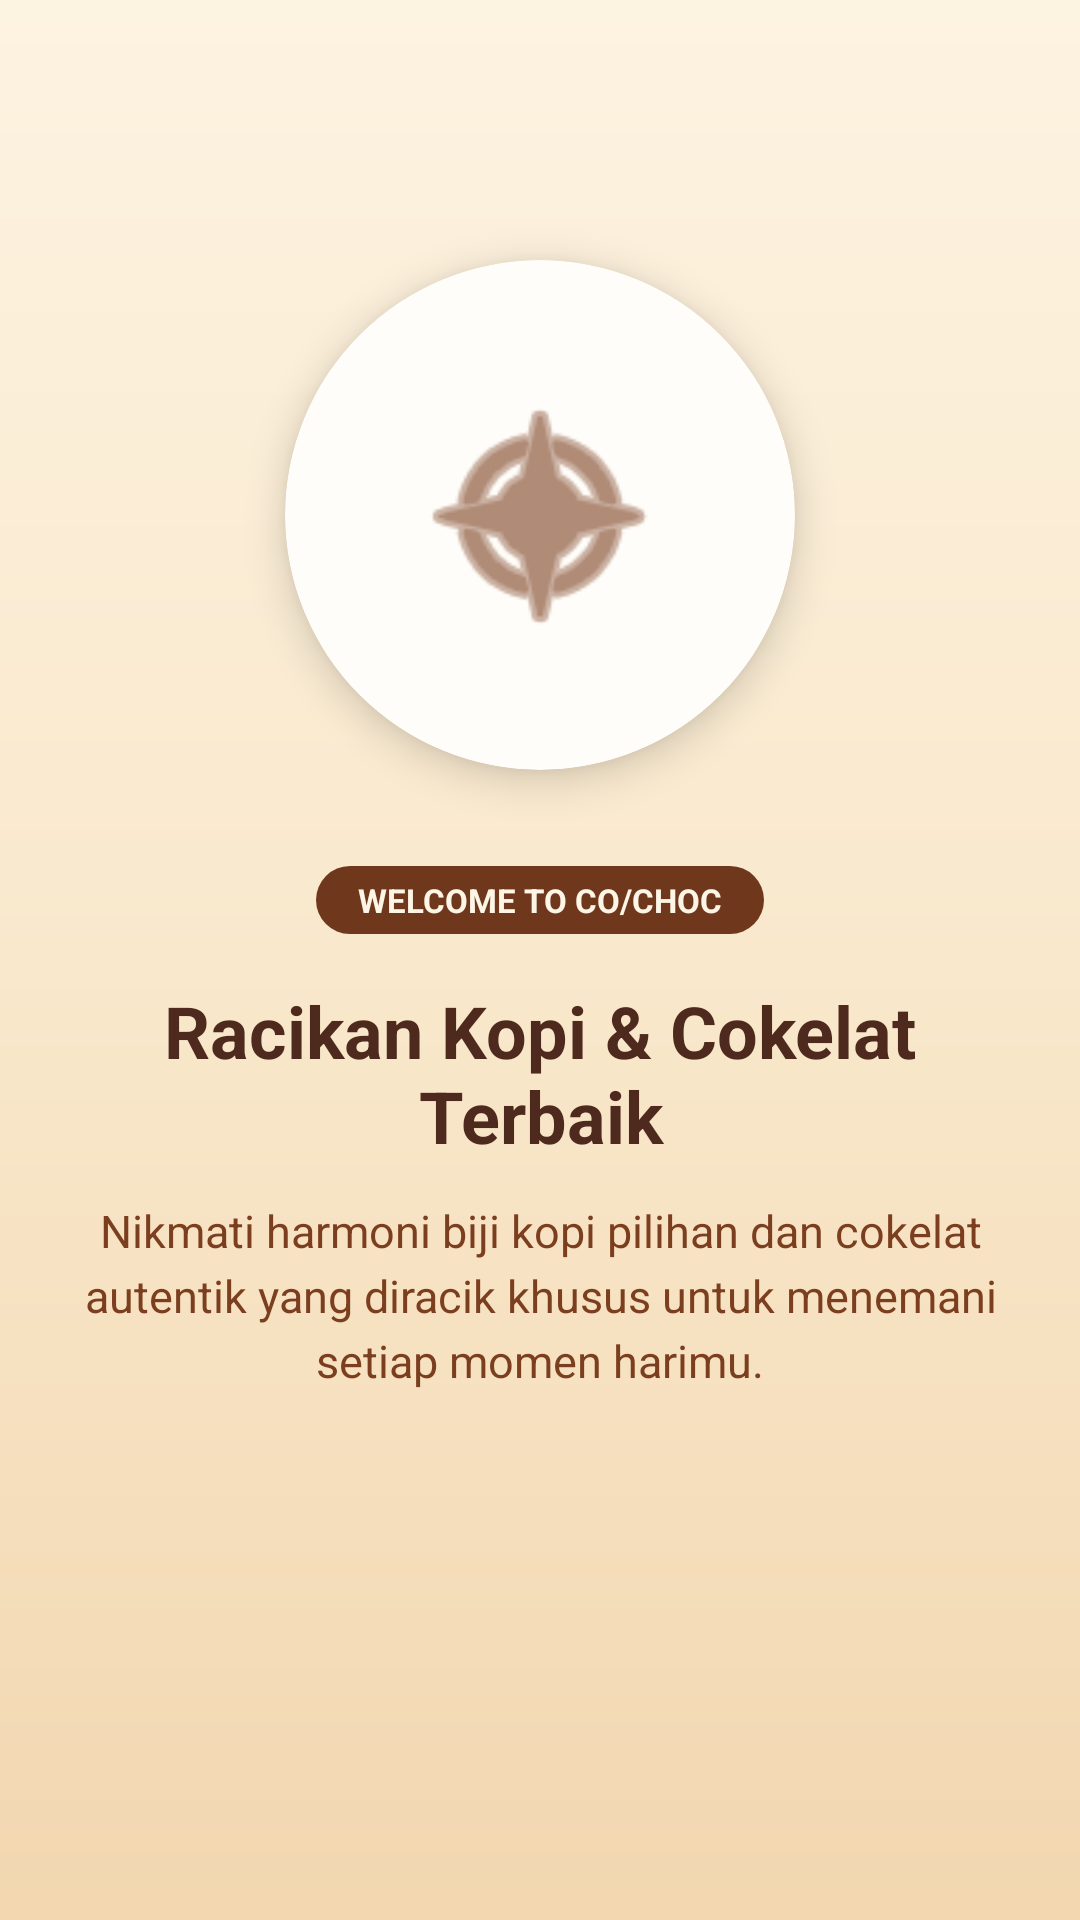

Android layout source for this screen:
<!-- AndroidManifest.xml: application theme Theme.Vra_pringles -->
<!-- res/layout/fragment_tutorial1.xml -->
<?xml version="1.0" encoding="utf-8"?>
<androidx.constraintlayout.widget.ConstraintLayout xmlns:android="http://schemas.android.com/apk/res/android"
    xmlns:app="http://schemas.android.com/apk/res-auto"
    android:layout_width="match_parent"
    android:layout_height="match_parent"
    android:background="@drawable/bg_home_gradient"
    android:padding="28dp">

    <androidx.cardview.widget.CardView
        android:id="@+id/cardIcon1"
        android:layout_width="170dp"
        android:layout_height="170dp"
        app:cardBackgroundColor="@color/cream_card"
        app:cardCornerRadius="85dp"
        app:cardElevation="8dp"
        app:layout_constraintBottom_toTopOf="@+id/tvBadge1"
        app:layout_constraintEnd_toEndOf="parent"
        app:layout_constraintStart_toStartOf="parent"
        app:layout_constraintTop_toTopOf="parent"
        app:layout_constraintVertical_chainStyle="packed">

        <ImageView
            android:layout_width="90dp"
            android:layout_height="90dp"
            android:layout_gravity="center"
            android:contentDescription="Logo Co/Choc"
            android:src="@android:drawable/ic_menu_compass"
            app:tint="@color/choco_primary" />
    </androidx.cardview.widget.CardView>

    <TextView
        android:id="@+id/tvBadge1"
        android:layout_width="wrap_content"
        android:layout_height="wrap_content"
        android:layout_marginTop="32dp"
        android:background="@drawable/bg_card_choco"
        android:paddingHorizontal="14dp"
        android:paddingVertical="4dp"
        android:text="WELCOME TO CO/CHOC"
        android:textColor="@color/cream_bg"
        android:textSize="11sp"
        android:textStyle="bold"
        app:layout_constraintBottom_toTopOf="@+id/tvTitle1"
        app:layout_constraintEnd_toEndOf="parent"
        app:layout_constraintStart_toStartOf="parent"
        app:layout_constraintTop_toBottomOf="@+id/cardIcon1" />

    <TextView
        android:id="@+id/tvTitle1"
        android:layout_width="0dp"
        android:layout_height="wrap_content"
        android:layout_marginTop="16dp"
        android:gravity="center"
        android:text="Racikan Kopi &amp; Cokelat Terbaik"
        android:textColor="@color/choco_dark"
        android:textSize="24sp"
        android:textStyle="bold"
        app:layout_constraintBottom_toTopOf="@+id/tvDesc1"
        app:layout_constraintEnd_toEndOf="parent"
        app:layout_constraintStart_toStartOf="parent"
        app:layout_constraintTop_toBottomOf="@+id/tvBadge1" />

    <TextView
        android:id="@+id/tvDesc1"
        android:layout_width="0dp"
        android:layout_height="wrap_content"
        android:layout_marginTop="12dp"
        android:layout_marginBottom="90dp"
        android:gravity="center"
        android:lineSpacingExtra="4dp"
        android:text="Nikmati harmoni biji kopi pilihan dan cokelat autentik yang diracik khusus untuk menemani setiap momen harimu."
        android:textColor="@color/choco_primary"
        android:textSize="15sp"
        app:layout_constraintBottom_toBottomOf="parent"
        app:layout_constraintEnd_toEndOf="parent"
        app:layout_constraintStart_toStartOf="parent"
        app:layout_constraintTop_toBottomOf="@+id/tvTitle1" />

</androidx.constraintlayout.widget.ConstraintLayout>
<!-- resources referenced by this layout -->
<resources>
  <color name="choco_dark">#4E2A1E</color>
  <color name="choco_primary">#7B3F20</color>
  <color name="cream_bg">#FDF5E6</color>
  <color name="cream_card">#FFFDF9</color>
  <!-- drawable bg_card_choco (drawable) -->
  <?xml version="1.0" encoding="utf-8"?>
  <shape xmlns:android="http://schemas.android.com/apk/res/android"
      android:shape="rectangle">
      <solid android:color="#6F371C" />
      <corners android:radius="16dp" />
  </shape>
  <!-- drawable bg_home_gradient (drawable) -->
  <?xml version="1.0" encoding="utf-8"?>
  <shape xmlns:android="http://schemas.android.com/apk/res/android"
      android:shape="rectangle">
      <gradient
          android:angle="270"
          android:startColor="#FDF3E1"
          android:centerColor="#F9E8CC"
          android:endColor="#F2D7B0"
          android:type="linear" />
  </shape>
  <style name="Theme.Vra_pringles" parent="Base.Theme.Vra_pringles" />
  <style name="Base.Theme.Vra_pringles" parent="Theme.Material3.DayNight.NoActionBar">
          <item name="colorPrimary">#5C3A21</item>
          <item name="colorOnPrimary">#FFFFFF</item>
          <item name="colorPrimaryVariant">#3E2723</item>
          <item name="android:statusBarColor">#3E2723</item>
          <item name="android:navigationBarColor">#5C3A21</item>
          <item name="android:windowBackground">#F4EAD4</item>
      </style>
</resources>
